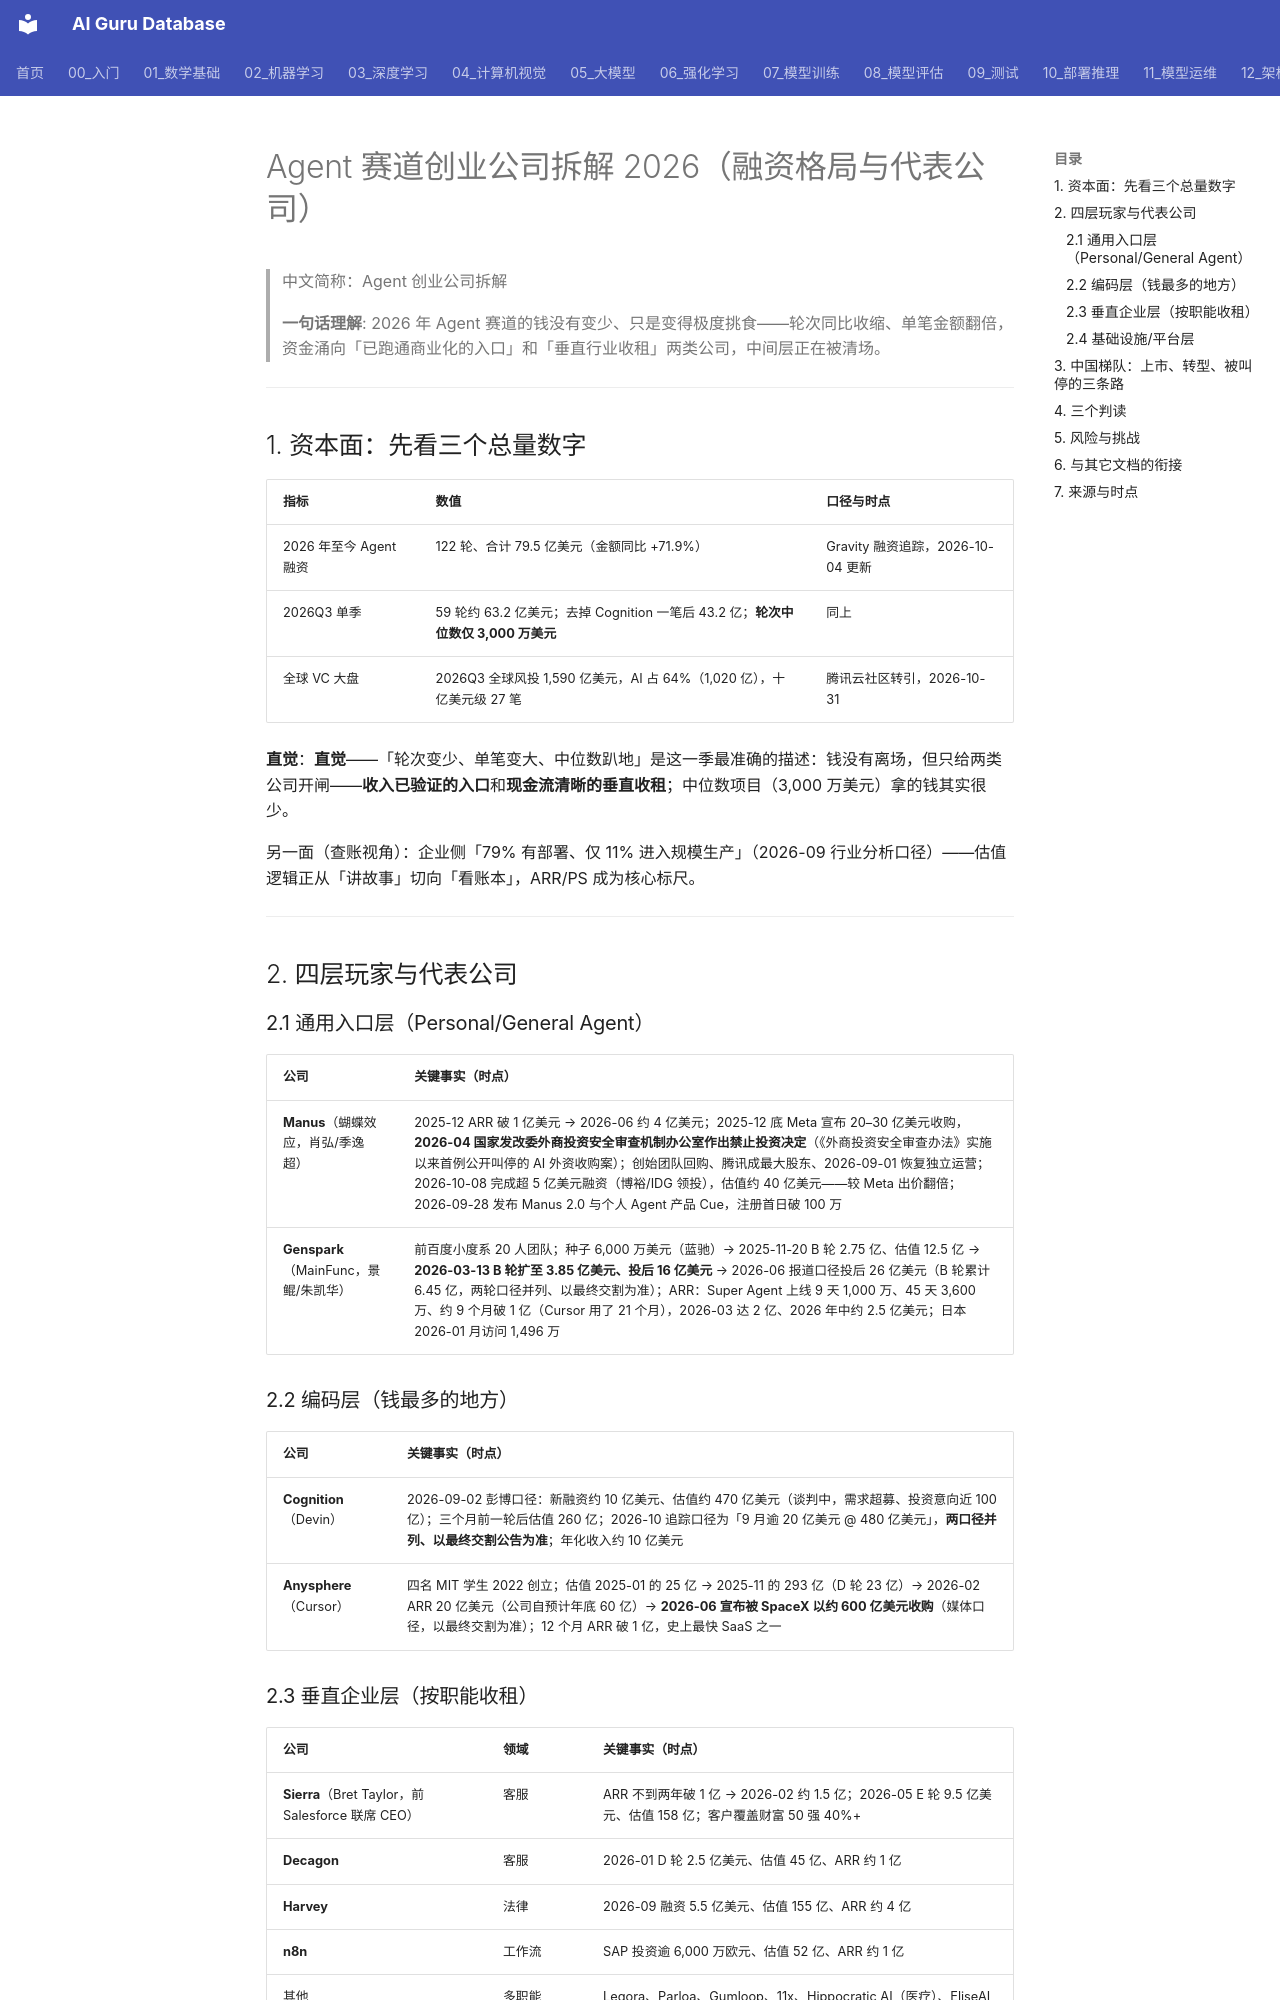

repository: ai-guru-global/ai-guru-database · page: 15_智能体/17_Agent应用/05_Agent_Startups_2026/index.html · generator: mkdocs

---
title: Agent 赛道创业公司拆解 2026（融资格局与代表公司）
category: 15-agent-applications
tags: ["agent-startups", "融资", "manus", "genspark", "cognition", "cursor", "2026"]
summary: "2026 Agent 创业资本全景：轮次变少单笔变大（2026 至今 122 轮 79.5 亿美元、中位数仅 3,000 万美元），四层玩家（通用入口/编码/垂直企业/基础设施）代表公司拆解，中国梯队分化与退出通道。"
created: 2026-11-17
updated: 2026-11-17
tier: core
aliases: [Agent 创业公司, Agent Startups, 智能体创业]
sources:
  - Gravity AI Agent Funding Tracker (Q3/Q4 2026)
  - 36氪《全球 Personal Agent Top15》
  - 腾讯云开发者社区《AI Agent 不缺掌声，缺的是订单》
review_by: 2027-02-17
name_zh: "Agent创业公司拆解"
---

# Agent 赛道创业公司拆解 2026（融资格局与代表公司）

> 中文简称：Agent 创业公司拆解

> **一句话理解**: 2026 年 Agent 赛道的钱没有变少、只是变得极度挑食——轮次同比收缩、单笔金额翻倍，资金涌向「已跑通商业化的入口」和「垂直行业收租」两类公司，中间层正在被清场。

---

## 1. 资本面：先看三个总量数字

| 指标 | 数值 | 口径与时点 |
|------|------|------------|
| 2026 年至今 Agent 融资 | 122 轮、合计 79.5 亿美元（金额同比 +71.9%） | Gravity 融资追踪，2026-10-04 更新 |
| 2026Q3 单季 | 59 轮约 63.2 亿美元；去掉 Cognition 一笔后 43.2 亿；**轮次中位数仅 3,000 万美元** | 同上 |
| 全球 VC 大盘 | 2026Q3 全球风投 1,590 亿美元，AI 占 64%（1,020 亿），十亿美元级 27 笔 | 腾讯云社区转引，2026-10-31 |

**直觉**：**直觉**——「轮次变少、单笔变大、中位数趴地」是这一季最准确的描述：钱没有离场，但只给两类公司开闸——**收入已验证的入口**和**现金流清晰的垂直收租**；中位数项目（3,000 万美元）拿的钱其实很少。

另一面（查账视角）：企业侧「79% 有部署、仅 11% 进入规模生产」（2026-09 行业分析口径）——估值逻辑正从「讲故事」切向「看账本」，ARR/PS 成为核心标尺。

---

## 2. 四层玩家与代表公司

### 2.1 通用入口层（Personal/General Agent）

| 公司 | 关键事实（时点） |
|------|------------------|
| **Manus**（蝴蝶效应，肖弘/季逸超） | 2025-12 ARR 破 1 亿美元 → 2026-06 约 4 亿美元；2025-12 底 Meta 宣布 20–30 亿美元收购，**2026-04 国家发改委外商投资安全审查机制办公室作出禁止投资决定**（《外商投资安全审查办法》实施以来首例公开叫停的 AI 外资收购案）；创始团队回购、腾讯成最大股东、2026-09-01 恢复独立运营；2026-10-08 完成超 5 亿美元融资（博裕/IDG 领投），估值约 40 亿美元——较 Meta 出价翻倍；2026-09-28 发布 Manus 2.0 与个人 Agent 产品 Cue，注册首日破 100 万 |
| **Genspark**（MainFunc，景鲲/朱凯华） | 前百度小度系 20 人团队；种子 6,000 万美元（蓝驰）→ 2025-11-20 B 轮 2.75 亿、估值 12.5 亿 → **2026-03-13 B 轮扩至 3.85 亿美元、投后 16 亿美元** → 2026-06 报道口径投后 26 亿美元（B 轮累计 6.45 亿，两轮口径并列、以最终交割为准）；ARR：Super Agent 上线 9 天 1,000 万、45 天 3,600 万、约 9 个月破 1 亿（Cursor 用了 21 个月），2026-03 达 2 亿、2026 年中约 2.5 亿美元；日本 2026-01 月访问 1,496 万 |

### 2.2 编码层（钱最多的地方）

| 公司 | 关键事实（时点） |
|------|------------------|
| **Cognition**（Devin） | 2026-09-02 彭博口径：新融资约 10 亿美元、估值约 470 亿美元（谈判中，需求超募、投资意向近 100 亿）；三个月前一轮后估值 260 亿；2026-10 追踪口径为「9 月逾 20 亿美元 @ 480 亿美元」，**两口径并列、以最终交割公告为准**；年化收入约 10 亿美元 |
| **Anysphere**（Cursor） | 四名 MIT 学生 2022 创立；估值 2025-01 的 25 亿 → 2025-11 的 293 亿（D 轮 23 亿）→ 2026-02 ARR 20 亿美元（公司自预计年底 60 亿）→ **2026-06 宣布被 SpaceX 以约 600 亿美元收购**（媒体口径，以最终交割为准）；12 个月 ARR 破 1 亿，史上最快 SaaS 之一 |
